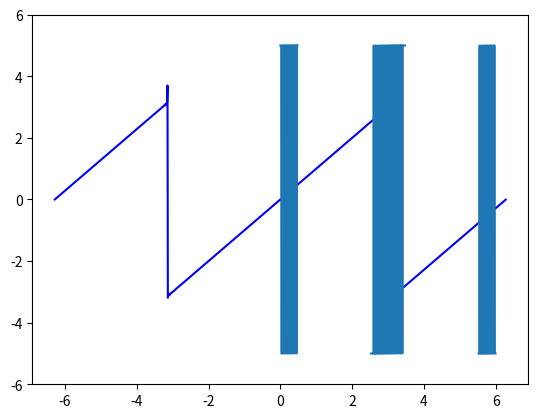
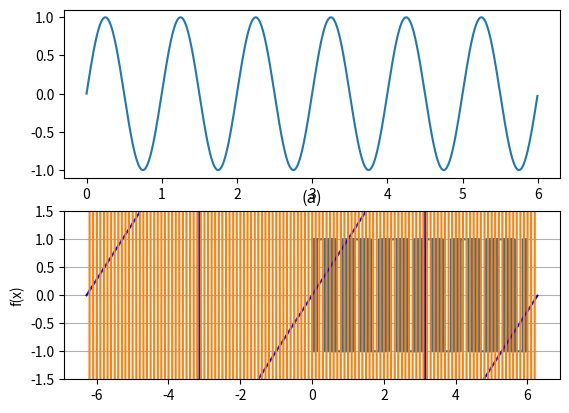

Here is the Python script that generated these plots, in order:
from scipy import signal
import numpy as np


import matplotlib.pyplot as plt
t = np.linspace(0, 6, 1257, endpoint=False)


a = np.arange (-2*np.pi, 2*np.pi, 0.01)
b = 2*np.sin(a)
for n in range(2, 2002, 1):
     b = b - 2.*((-1.)**n/n)*np.sin(n*a)
plt.plot(a, b, 'b-')
plt.show()

amplitude = 5
plt.plot(t, amplitude * signal.square(2 * np.pi * 20 * t, duty=(b+1)/2))
plt.ylim(-6, 6)
plt.show()


plt.figure()
sig = np.sin(2 * np.pi * t)
pwm = signal.square(2 * np.pi * 30 * t, duty=(sig + 1)/2)
plt.subplot(2, 1, 1)
plt.plot(t, sig)
plt.subplot(2, 1, 2)
plt.plot(t, pwm)
plt.ylim(-1.5, 1.5)

plt.show()



a = np.arange (-2*np.pi, 2*np.pi, 0.01)
b = 2*np.sin(a)
for n in range (2,1002,1):
     b = b - 2.*((-1.)**n/n)*np.sin(n*a)

plt.plot (a,b, 'b-')
plt.plot(a, 5*signal.square(2 * np.pi * 5 * a))
plt.ylabel ('f(x)')
plt.grid()
plt.title ('(a)')
plt.show()